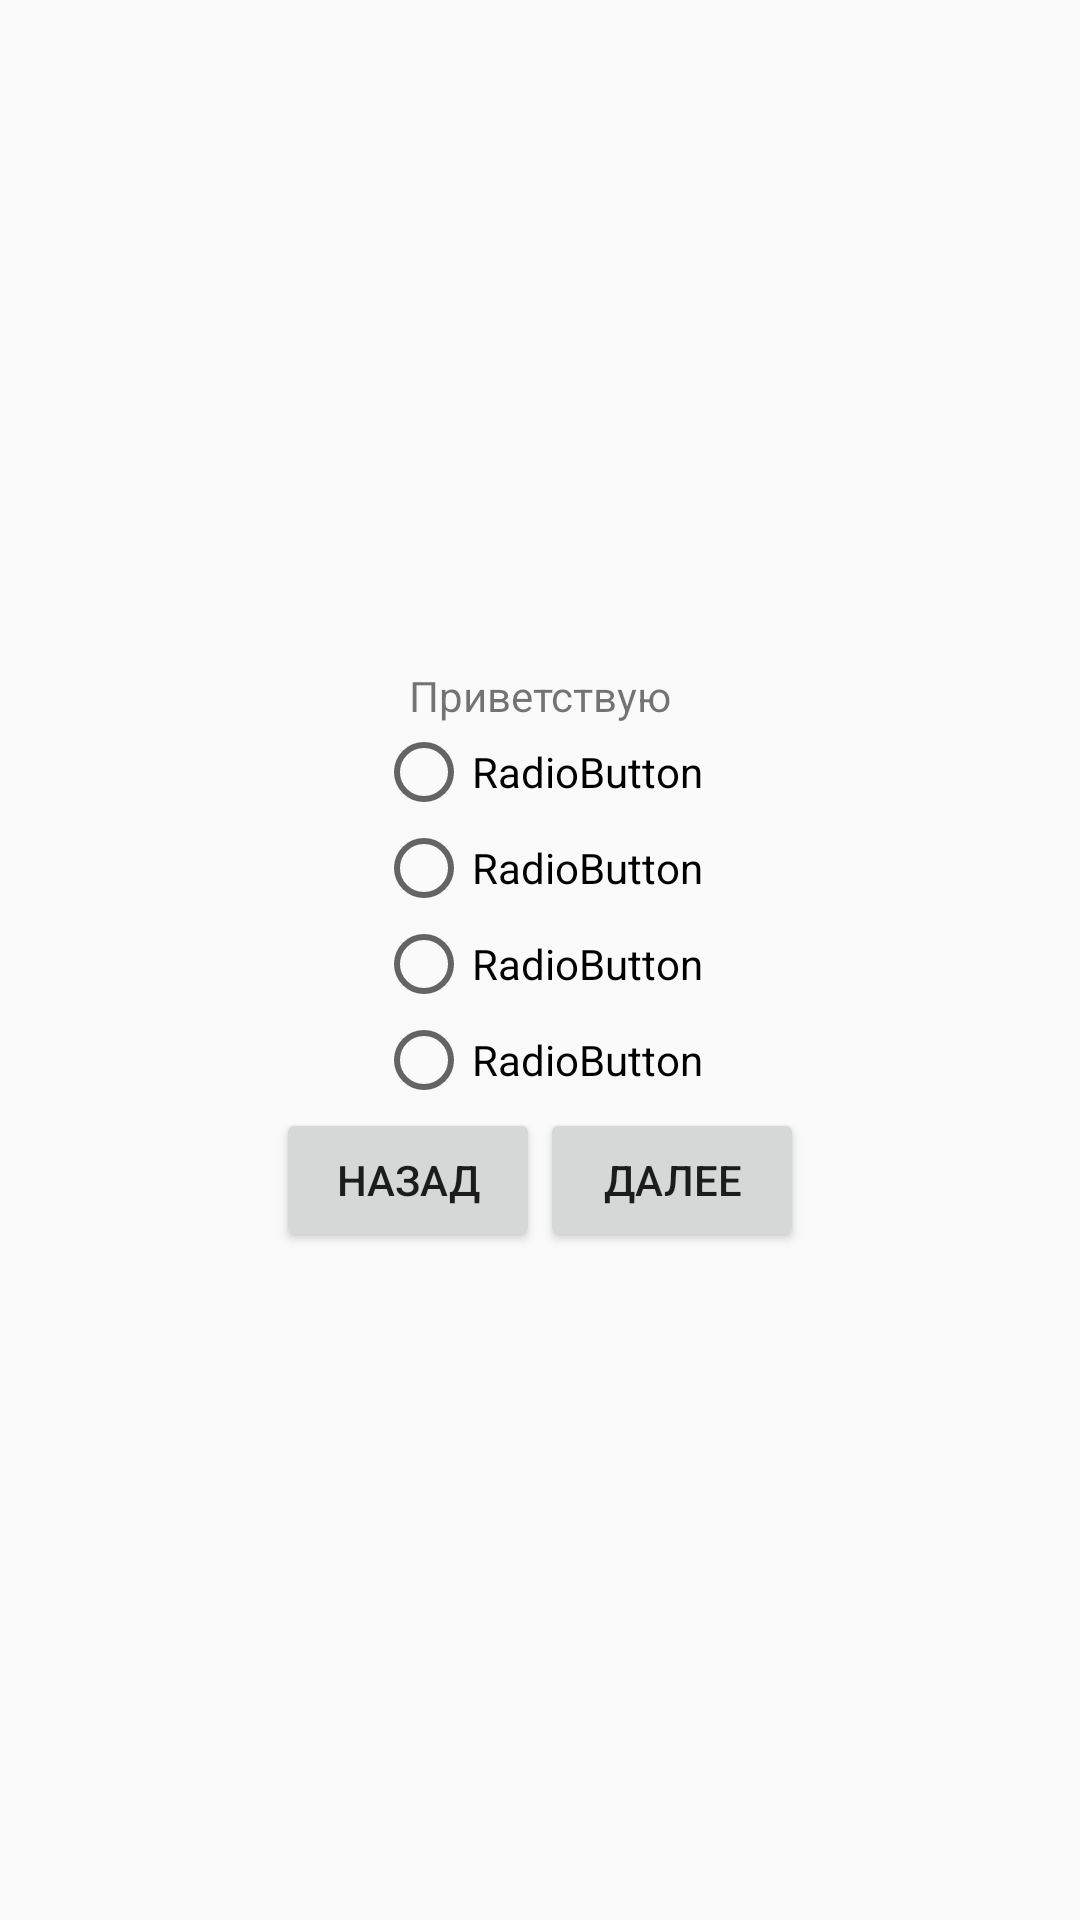

Write the Android layout XML for this screen, with the resource values it uses.
<!-- AndroidManifest.xml: application theme AppTheme -->
<!-- res/layout/activity_main.xml -->
<?xml version="1.0" encoding="utf-8"?>
<LinearLayout xmlns:android="http://schemas.android.com/apk/res/android"
    android:layout_width="match_parent"
    android:layout_height="match_parent"
    android:gravity="center"
    android:orientation="vertical">

    <TextView
        android:layout_width="wrap_content"
        android:layout_height="wrap_content"
        android:text="@string/hello" />

    <RadioGroup
        android:layout_width="wrap_content"
        android:layout_height="wrap_content"
        android:orientation="vertical">

        <RadioButton
            android:id="@+id/radioButton4"
            android:layout_width="wrap_content"
            android:layout_height="wrap_content"
            android:text="RadioButton" />

        <RadioButton
            android:id="@+id/radioButton3"
            android:layout_width="wrap_content"
            android:layout_height="wrap_content"
            android:text="RadioButton" />

        <RadioButton
            android:id="@+id/radioButton"
            android:layout_width="wrap_content"
            android:layout_height="wrap_content"
            android:text="RadioButton" />

        <RadioButton
            android:id="@+id/radioButton2"
            android:layout_width="wrap_content"
            android:layout_height="wrap_content"
            android:text="RadioButton" />
    </RadioGroup>

    <LinearLayout
        android:layout_width="wrap_content"
        android:layout_height="wrap_content"
        android:orientation="horizontal">

        <Button
            android:id="@+id/button"
            android:layout_width="wrap_content"
            android:layout_height="wrap_content"
            android:layout_weight="1"
            android:text="@string/back" />

        <Button
            android:id="@+id/button2"
            android:layout_width="wrap_content"
            android:layout_height="wrap_content"
            android:layout_weight="1"
            android:text="@string/next" />
    </LinearLayout>

</LinearLayout>
<!-- resources referenced by this layout -->
<resources>
  <string name="back">Назад</string>
  <string name="hello">Приветствую</string>
  <string name="next">Далее</string>
  <style name="AppTheme" parent="Theme.AppCompat.Light.DarkActionBar">
          
          <item name="colorPrimary">@color/colorPrimary</item>
          <item name="colorPrimaryDark">@color/colorPrimaryDark</item>
          <item name="colorAccent">@color/colorAccent</item>
      </style>
  <!-- not gathered from this repository: default colours our renderer supplied (Android Studio template values) -->
  <color name="colorPrimary">#FF6200EE</color>
  <color name="colorPrimaryDark">#FF3700B3</color>
  <color name="colorAccent">#FF03DAC5</color>
</resources>
